Dataset: dataset (GitHub, Sabira687/Coins). Classes: 100 tenge, 10 tenge, 20 tenge, 50 tenge, 5 tenge.

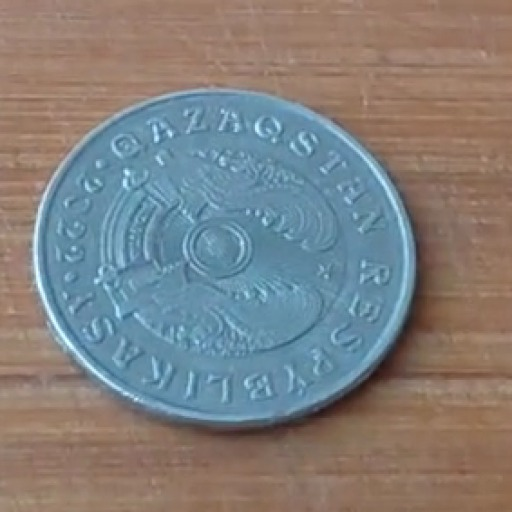
Label: 50 tenge

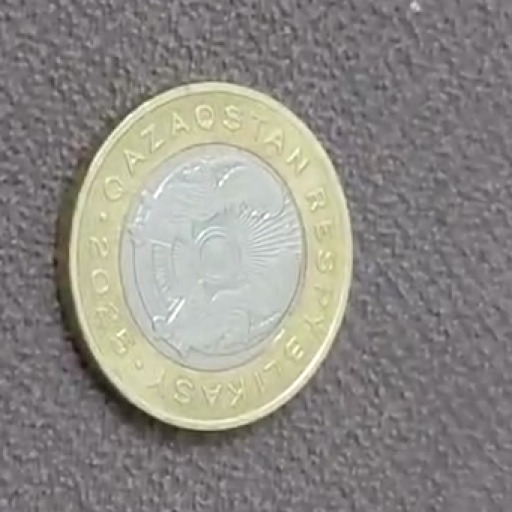
Label: 100 tenge

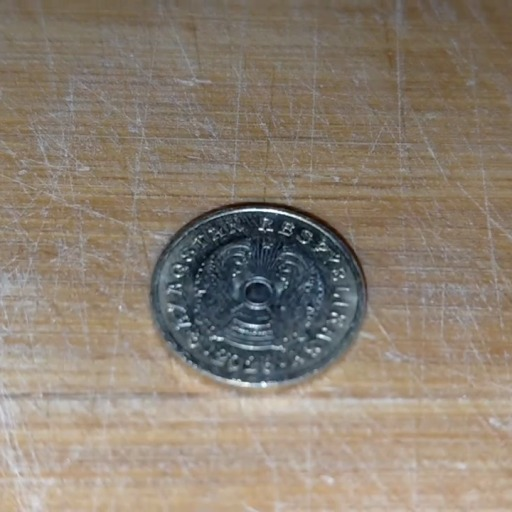
Label: 5 tenge

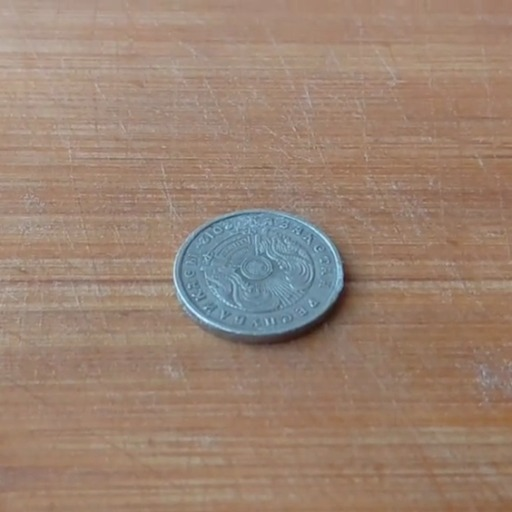
Label: 20 tenge

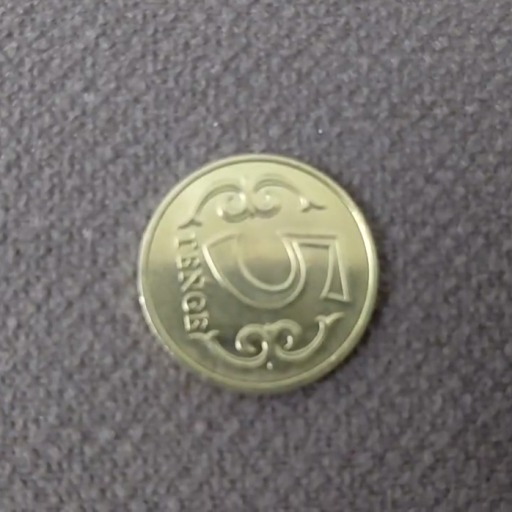
Label: 5 tenge

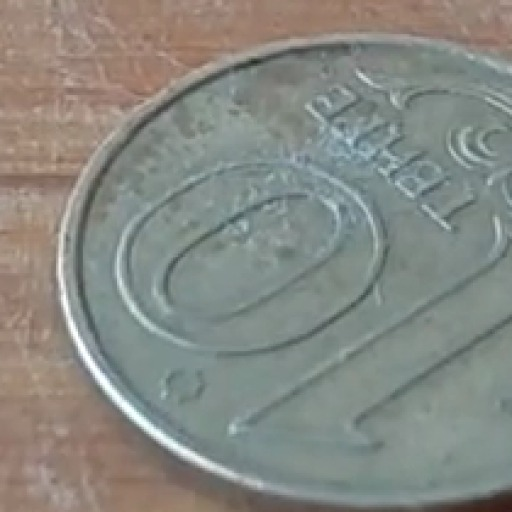
Label: 10 tenge
